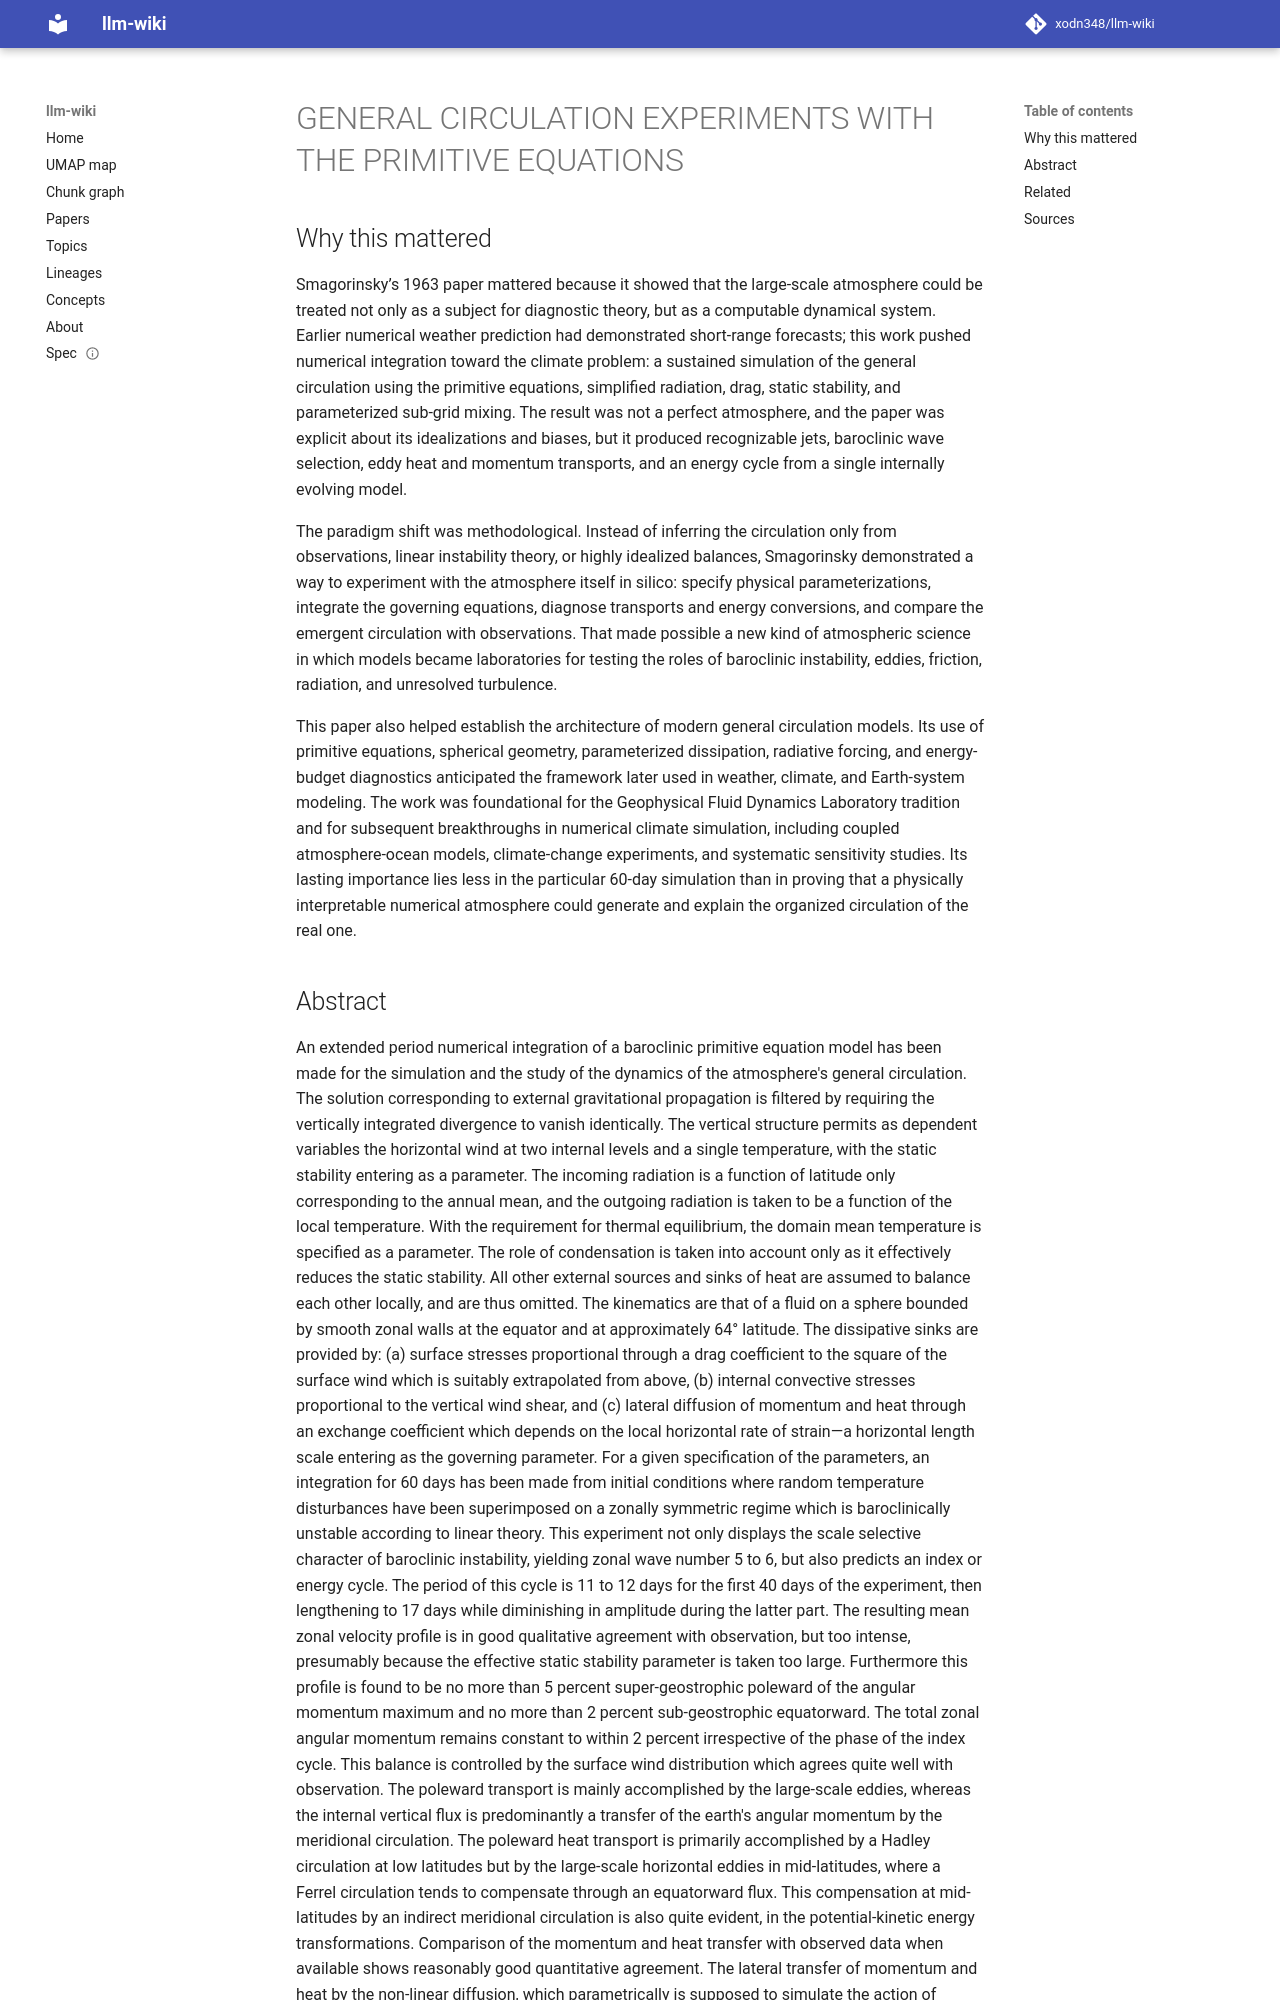

repository: xodn348/llm-wiki · page: paper/10_1175_1520_0493_1963_091_0099_gcewtp_2_3_co_2/index.html · generator: mkdocs

---
title: GENERAL CIRCULATION EXPERIMENTS WITH THE PRIMITIVE EQUATIONS
doi: 10.1175/1520-0493(1963)091<0099:gcewtp>2.3.co;2
openalex_id: https://openalex.org/W2168795429
year: 1963
venue: Monthly Weather Review
authors: Joseph Smagorinsky
citations: 13780
fleming_tier: true
concepts:
- Thermal wind
- Mechanics
- Circulation (fluid dynamics)
- Physics
- Lapse rate
- Longitudinal static stability
- Momentum (technical analysis)
- Drag
- Wind shear
- Classical mechanics
---

# GENERAL CIRCULATION EXPERIMENTS WITH THE PRIMITIVE EQUATIONS

## Why this mattered

Smagorinsky’s 1963 paper mattered because it showed that the large-scale atmosphere could be treated not only as a subject for diagnostic theory, but as a computable dynamical system. Earlier numerical weather prediction had demonstrated short-range forecasts; this work pushed numerical integration toward the climate problem: a sustained simulation of the general circulation using the primitive equations, simplified radiation, drag, static stability, and parameterized sub-grid mixing. The result was not a perfect atmosphere, and the paper was explicit about its idealizations and biases, but it produced recognizable jets, baroclinic wave selection, eddy heat and momentum transports, and an energy cycle from a single internally evolving model.

The paradigm shift was methodological. Instead of inferring the circulation only from observations, linear instability theory, or highly idealized balances, Smagorinsky demonstrated a way to experiment with the atmosphere itself in silico: specify physical parameterizations, integrate the governing equations, diagnose transports and energy conversions, and compare the emergent circulation with observations. That made possible a new kind of atmospheric science in which models became laboratories for testing the roles of baroclinic instability, eddies, friction, radiation, and unresolved turbulence.

This paper also helped establish the architecture of modern general circulation models. Its use of primitive equations, spherical geometry, parameterized dissipation, radiative forcing, and energy-budget diagnostics anticipated the framework later used in weather, climate, and Earth-system modeling. The work was foundational for the Geophysical Fluid Dynamics Laboratory tradition and for subsequent breakthroughs in numerical climate simulation, including coupled atmosphere-ocean models, climate-change experiments, and systematic sensitivity studies. Its lasting importance lies less in the particular 60-day simulation than in proving that a physically interpretable numerical atmosphere could generate and explain the organized circulation of the real one.
